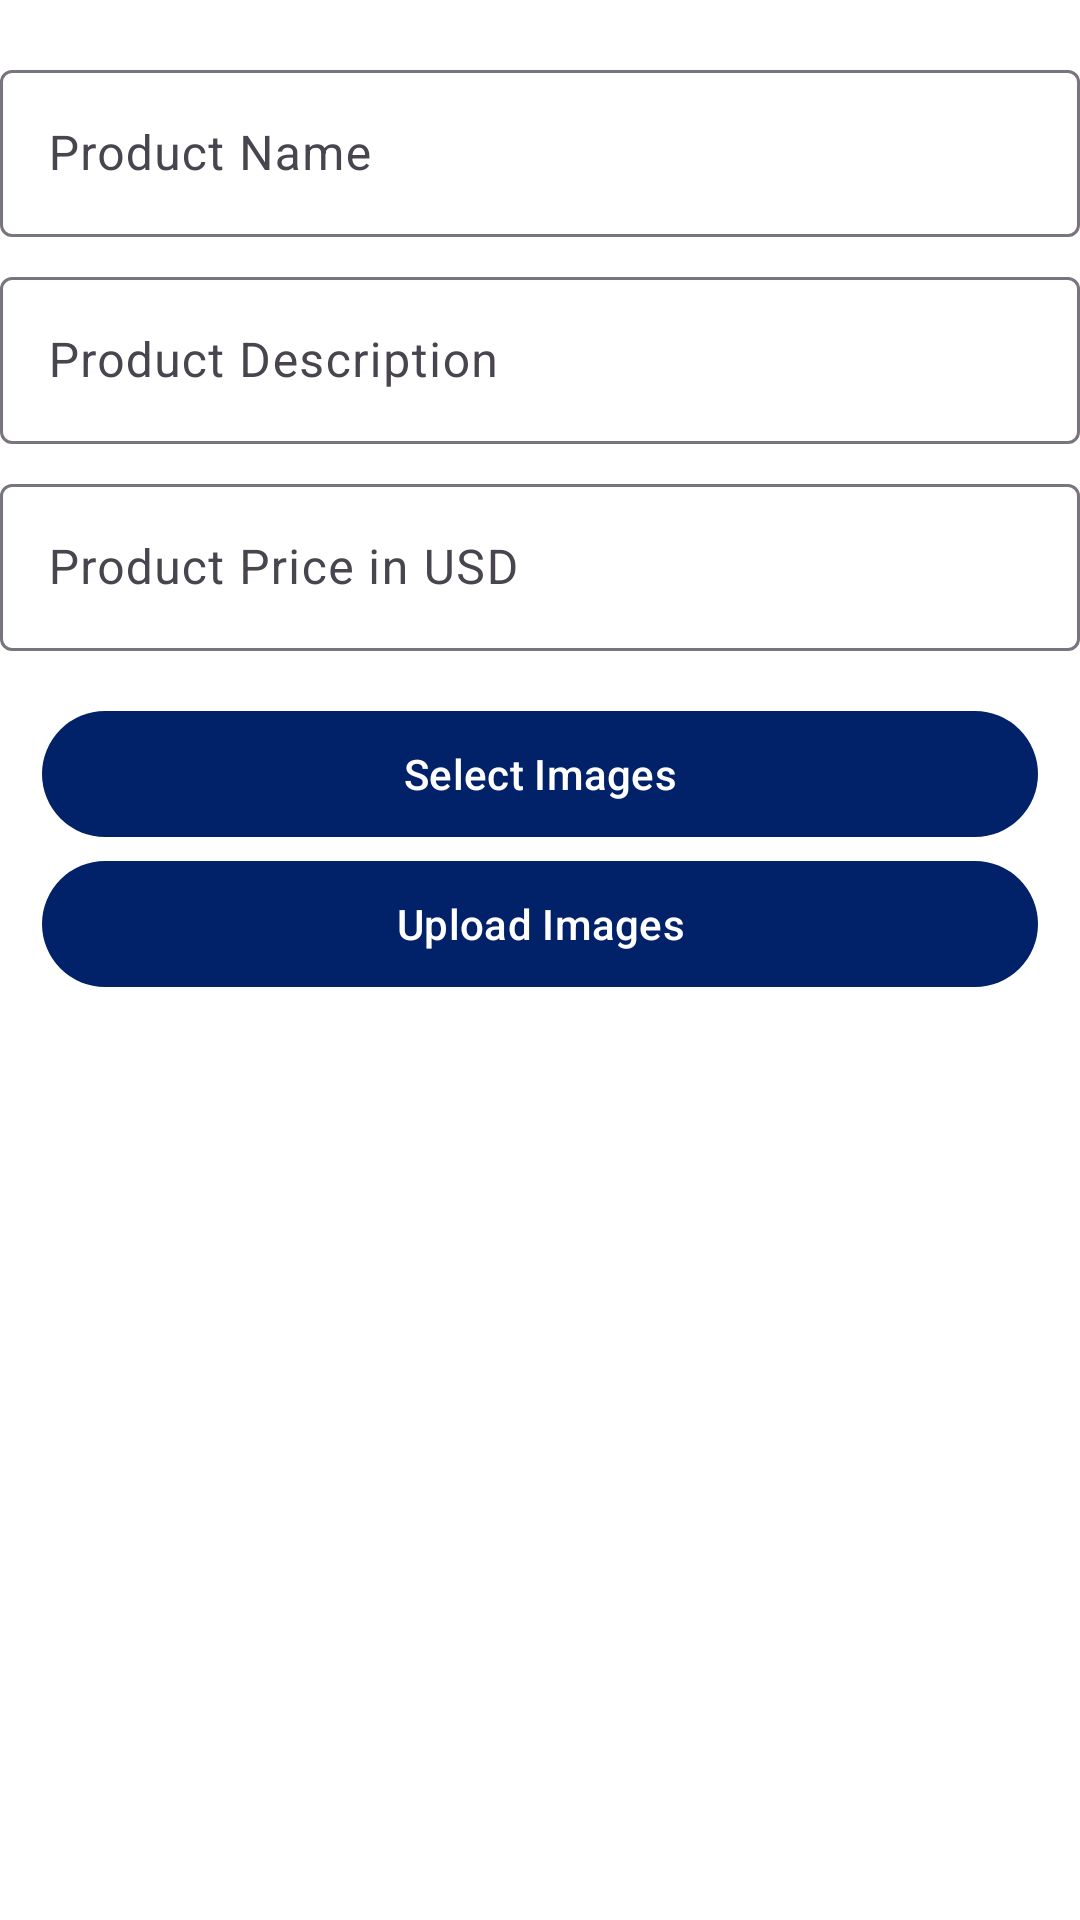

Layout XML and referenced resources for this Android screen:
<!-- AndroidManifest.xml: application theme Theme.StuTrade -->
<!-- res/layout/fragment_seller.xml -->
<ScrollView xmlns:android="http://schemas.android.com/apk/res/android"
    xmlns:app="http://schemas.android.com/apk/res-auto"
    android:layout_width="match_parent"
    android:layout_height="match_parent"
    xmlns:tools="http://schemas.android.com/tools">

    <androidx.appcompat.widget.LinearLayoutCompat
        android:layout_width="match_parent"
        android:layout_height="wrap_content"
        android:orientation="vertical">

        <HorizontalScrollView
            android:layout_width="fill_parent"
            android:layout_height="fill_parent"
            android:layout_marginTop="4dp"
            android:layout_marginEnd="4dp"
            android:layout_marginStart="4dp"
            android:paddingStart="0dp"
            android:paddingEnd="0dp"
            android:layout_marginBottom="4dp">

            <LinearLayout
                android:id="@+id/imageContainer"
                android:layout_width="fill_parent"
                android:layout_height="fill_parent"
                android:orientation="horizontal"
                android:layout_marginStart="1dp"
                android:layout_marginEnd="1dp"
                android:layout_marginTop="4dp"
                android:layout_marginBottom="4dp"
                android:paddingEnd="0dp"
                tools:layout_editor_absoluteX="8dp"
                tools:layout_editor_absoluteY="8dp"
                android:visibility="gone"
                android:layout_gravity="center_vertical">

            </LinearLayout>>

        </HorizontalScrollView>


        <com.google.android.material.textfield.TextInputLayout
            android:layout_width="match_parent"
            android:layout_height="wrap_content"
            android:paddingTop="10dp"
            android:hint="Product Name">

            <com.google.android.material.textfield.TextInputEditText
                android:id="@+id/productNameEditText"
                android:layout_width="match_parent"
                android:layout_height="wrap_content" />
        </com.google.android.material.textfield.TextInputLayout>

        <com.google.android.material.textfield.TextInputLayout
            android:layout_width="match_parent"
            android:layout_height="wrap_content"
            android:paddingTop="8dp"
            android:hint="Product Description">

            <com.google.android.material.textfield.TextInputEditText
                android:id="@+id/productDescriptionEditText"
                android:layout_width="match_parent"
                android:layout_height="wrap_content" />
        </com.google.android.material.textfield.TextInputLayout>

        <com.google.android.material.textfield.TextInputLayout
            android:layout_width="match_parent"
            android:layout_height="wrap_content"
            android:paddingTop="8dp"
            android:hint="Product Price in USD">

            <com.google.android.material.textfield.TextInputEditText
                android:id="@+id/productPriceEditText"
                android:layout_width="match_parent"
                android:layout_height="wrap_content"
                android:inputType="numberDecimal" />
        </com.google.android.material.textfield.TextInputLayout>

        <com.google.android.material.button.MaterialButton
            android:id="@+id/selectImagebtn"
            android:layout_width="match_parent"
            android:layout_height="50dp"
            android:layout_marginHorizontal="14dp"
            android:layout_marginTop="16dp"
            android:text="Select Images" />

        <com.google.android.material.button.MaterialButton
            android:id="@+id/uploadimagebtn"
            android:layout_width="match_parent"
            android:layout_height="50dp"
            android:layout_marginHorizontal="14dp"
            android:layout_marginBottom="16dp"
            android:text="Upload Images" />

    </androidx.appcompat.widget.LinearLayoutCompat>
</ScrollView>
<!-- resources referenced by this layout -->
<resources>
  <style name="Theme.StuTrade" parent="Base.Theme.StuTrade" />
  <style name="Base.Theme.StuTrade" parent="Theme.Material3.DayNight.NoActionBar">
          
          
  
          
  
  
  
  
  
  
          
  
  
  
  
  
  
          
  
  
  
  
  
          <item name="colorPrimary">#012169</item>
          <item name="colorPrimaryDark">#E91E63</item>
          <item name="colorAccent">#FF5722</item>
          <item name="android:windowBackground">@color/white</item>
          <item name="android:textColorPrimary">@color/black</item>
  
      </style>
  <color name="white">#FFFFFFFF</color>
  <color name="black">#FF000000</color>
</resources>
